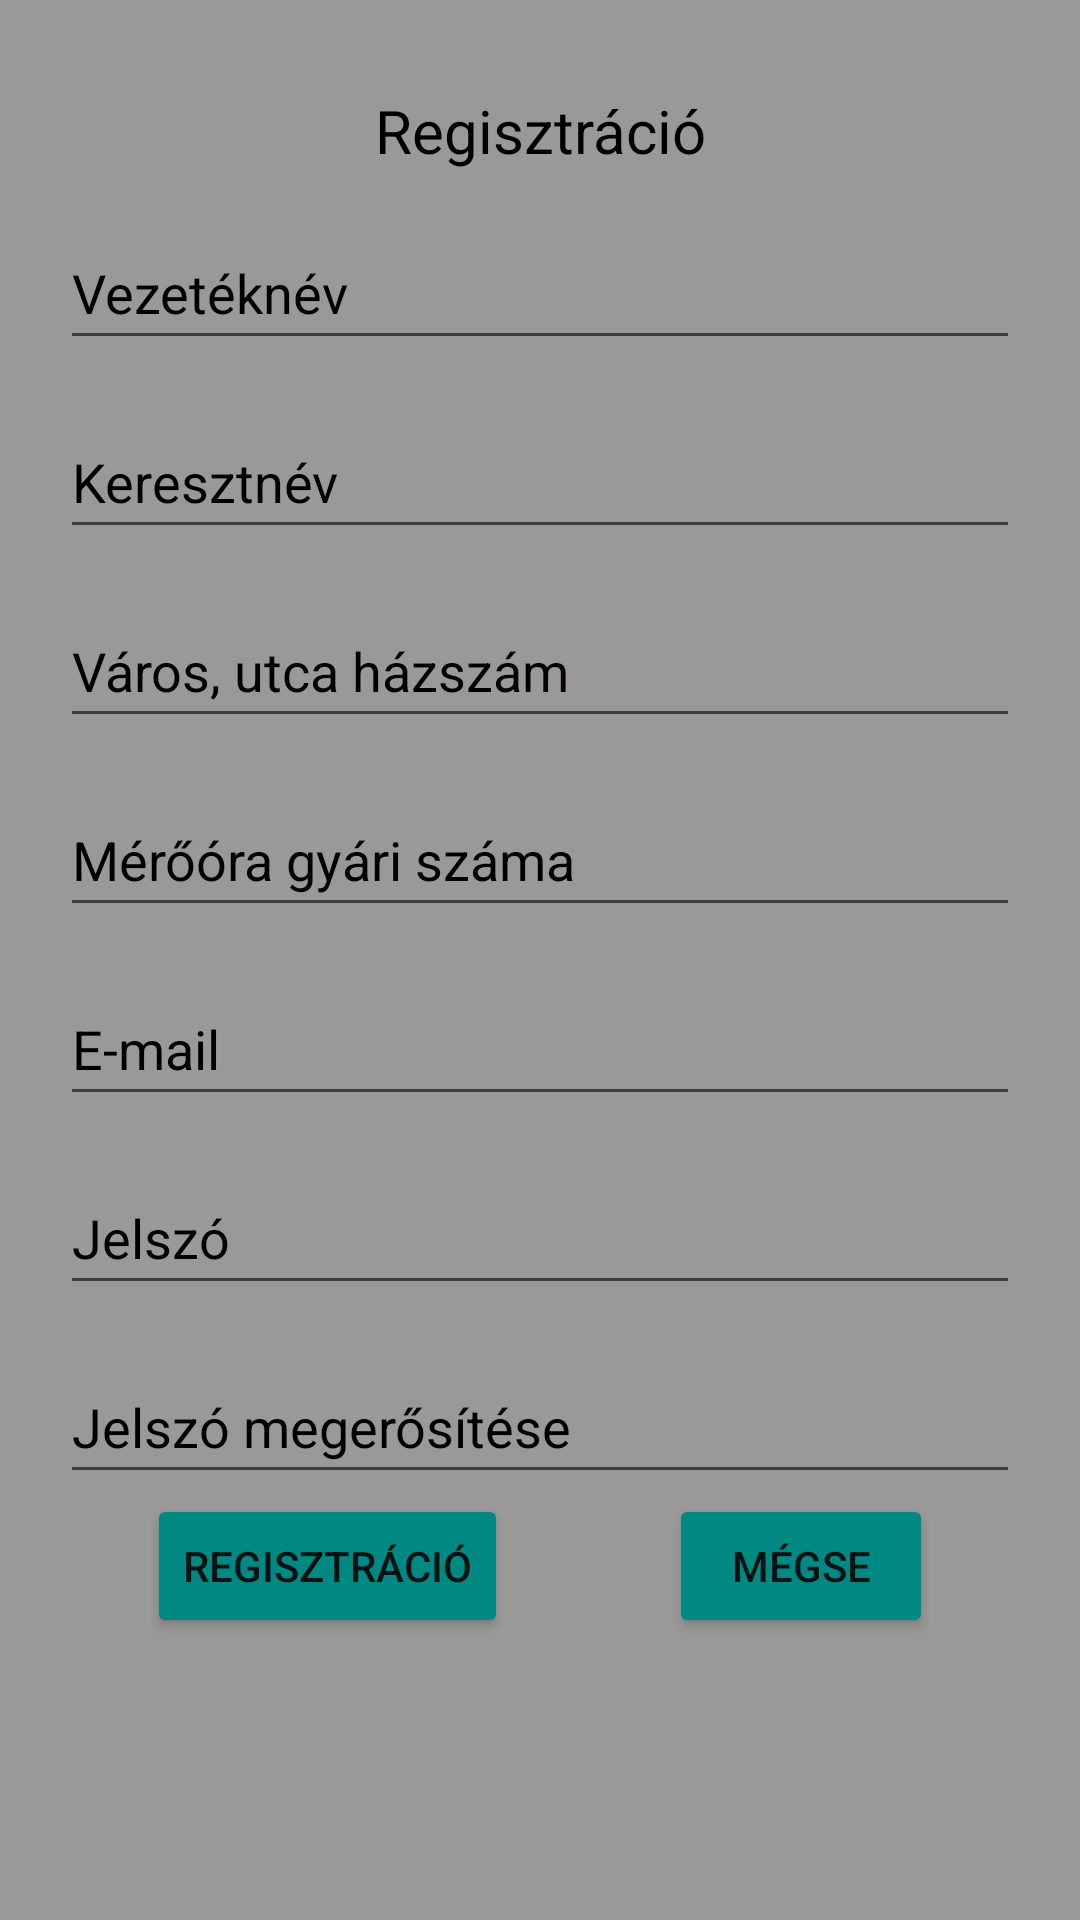

Android layout source for this screen:
<!-- AndroidManifest.xml: application theme Theme.OnlineAramLejelentes -->
<!-- res/layout/activity_registration.xml -->
<?xml version="1.0" encoding="utf-8"?>
<ScrollView
    xmlns:android="http://schemas.android.com/apk/res/android"
    android:layout_width="fill_parent"
    android:layout_height="fill_parent"
    android:background="@color/gray">
<LinearLayout
    xmlns:android="http://schemas.android.com/apk/res/android"
    xmlns:app="http://schemas.android.com/apk/res-auto"
    xmlns:tools="http://schemas.android.com/tools"
    android:layout_width="match_parent"
    android:layout_height="match_parent"
    android:orientation="vertical"

    tools:context=".Registration">


    <TextView
        android:id="@+id/registrationText"
        android:layout_width="match_parent"
        android:layout_height="wrap_content"
        android:layout_marginTop="30dp"
        android:text="@string/regisztracio"
        android:textAlignment="center"

        android:textColor="@color/text"
        android:textSize="20sp" />

    <EditText
        android:id="@+id/vezeteknev"
        android:layout_width="match_parent"
        android:layout_height="wrap_content"
        android:layout_marginLeft="20dp"
        android:layout_marginTop="15dp"
        android:layout_marginRight="20dp"
        android:ems="10"
        android:textColorHint="@color/text"
        android:textColor="@color/text"

        android:hint="@string/vezeteknev"
        android:inputType="text"
        android:minHeight="48dp" />

    <EditText
        android:id="@+id/keresztnev"
        android:layout_width="match_parent"
        android:layout_height="wrap_content"
        android:layout_marginLeft="20dp"
        android:layout_marginTop="15dp"
        android:layout_marginRight="20dp"
        android:ems="10"
        android:textColorHint="@color/text"
        android:textColor="@color/text"

        android:hint="@string/keresztnev"
        android:inputType="text"
        android:minHeight="48dp" />


    <EditText
        android:id="@+id/cim"
        android:layout_width="match_parent"
        android:layout_height="wrap_content"
        android:layout_marginLeft="20dp"
        android:layout_marginTop="15dp"
        android:layout_marginRight="20dp"
        android:ems="10"
        android:textColorHint="@color/text"
        android:textColor="@color/text"

        android:hint="@string/cim"
        android:inputType="text"
        android:minHeight="48dp" />

    <EditText
        android:id="@+id/merooragysz"
        android:layout_width="match_parent"
        android:layout_height="wrap_content"
        android:layout_marginLeft="20dp"
        android:layout_marginTop="15dp"
        android:layout_marginRight="20dp"
        android:ems="10"
        android:textColorHint="@color/text"
        android:textColor="@color/text"

        android:hint="@string/merooragysz"
        android:inputType="number"
        android:minHeight="48dp" />

    <EditText
        android:id="@+id/email"
        android:layout_width="match_parent"
        android:layout_height="wrap_content"
        android:layout_marginLeft="20dp"
        android:layout_marginTop="15dp"
        android:layout_marginRight="20dp"
        android:ems="10"
        android:textColorHint="@color/text"
        android:textColor="@color/text"

        android:hint="@string/e_mail"
        android:inputType="textEmailAddress"
        android:minHeight="48dp" />

    <EditText
        android:id="@+id/jelszo"
        android:layout_width="match_parent"
        android:layout_height="wrap_content"
        android:layout_marginLeft="20dp"
        android:layout_marginTop="15dp"
        android:layout_marginRight="20dp"
        android:ems="10"
        android:textColorHint="@color/text"
        android:textColor="@color/text"

        android:hint="@string/jelszo"
        android:inputType="textPassword"
        android:minHeight="48dp" />

    <EditText
        android:id="@+id/jelszoujra"
        android:layout_width="match_parent"
        android:layout_height="wrap_content"
        android:layout_marginLeft="20dp"
        android:layout_marginTop="15dp"
        android:layout_marginRight="20dp"
        android:ems="10"
        android:textColorHint="@color/text"
        android:textColor="@color/text"

        android:hint="@string/jelszoujra"
        android:inputType="textPassword"
        android:minHeight="48dp" />

    <androidx.constraintlayout.widget.ConstraintLayout
        android:layout_width="match_parent"
        android:layout_height="match_parent"

        tools:context=".Registration">

        <Button
            android:id="@+id/registrationButton"
            android:layout_width="wrap_content"
            android:layout_height="wrap_content"

            android:onClick="registration"
            android:backgroundTint="@color/button"
            android:text="@string/regisztracio"
            app:layout_constraintBottom_toBottomOf="parent"
            app:layout_constraintEnd_toStartOf="@+id/cancel_button"
            app:layout_constraintStart_toStartOf="parent"
            app:layout_constraintTop_toTopOf="parent" />

        <Button
            android:id="@+id/cancel_button"
            android:layout_width="wrap_content"
            android:layout_height="wrap_content"

            android:layout_marginStart="5dp"
            android:onClick="cancel"
            android:backgroundTint="@color/button"
            android:text="@string/megse"
            app:layout_constraintBottom_toBottomOf="parent"
            app:layout_constraintEnd_toEndOf="parent"
            app:layout_constraintStart_toEndOf="@+id/registrationButton"
            app:layout_constraintTop_toTopOf="parent"
            app:layout_constraintVertical_bias="0.494" />
    </androidx.constraintlayout.widget.ConstraintLayout>

</LinearLayout>
</ScrollView>
<!-- resources referenced by this layout -->
<resources>
  <color name="button">#FF008883</color>
  <color name="gray">#9A9898</color>
  <color name="text">#000000</color>
  <string name="cim">Város, utca házszám</string>
  <string name="e_mail">E-mail</string>
  <string name="jelszo">Jelszó</string>
  <string name="jelszoujra">Jelszó megerősítése</string>
  <string name="keresztnev">Keresztnév</string>
  <string name="megse">Mégse</string>
  <string name="merooragysz">Mérőóra gyári száma</string>
  <string name="regisztracio">Regisztráció</string>
  <string name="vezeteknev">Vezetéknév</string>
  <style name="Theme.OnlineAramLejelentes" parent="Theme.MaterialComponents.DayNight.DarkActionBar">
          
          <item name="colorPrimary">@color/purple_500</item>
          <item name="colorPrimaryVariant">@color/purple_700</item>
          <item name="colorOnPrimary">@color/white</item>
          
          <item name="colorSecondary">@color/teal_200</item>
          <item name="colorSecondaryVariant">@color/teal_700</item>
          <item name="colorOnSecondary">@color/black</item>
          
          <item name="android:statusBarColor" tools:targetApi="l">?attr/colorPrimaryVariant</item>
          
      </style>
  <color name="purple_500">#FF6200EE</color>
  <color name="purple_700">#FF3700B3</color>
  <color name="white">#FFFFFFFF</color>
  <color name="teal_200">#FF03DAC5</color>
  <color name="teal_700">#FF018786</color>
  <color name="black">#FF000000</color>
</resources>
